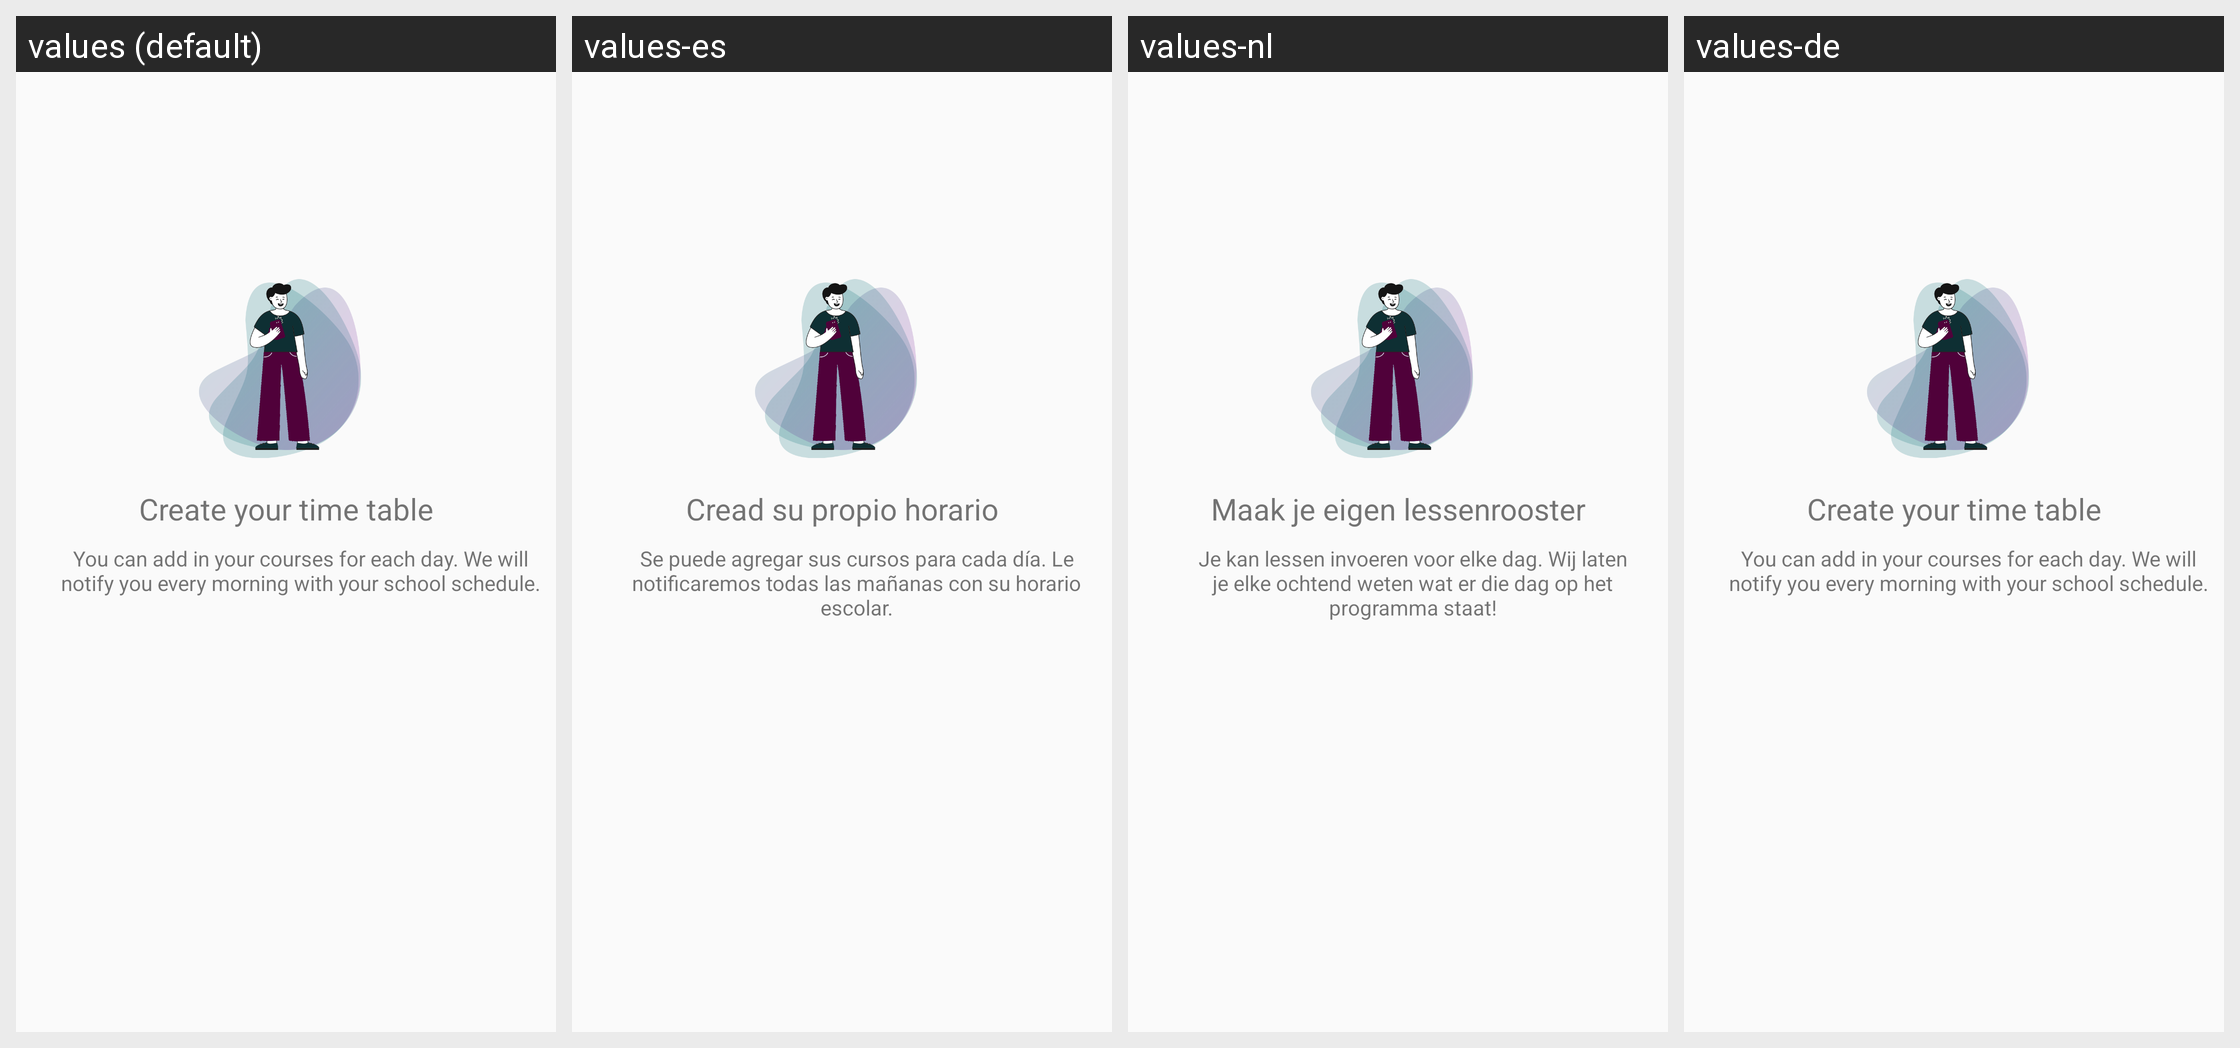

For this localized Android screen grid, give each drawn string resource with its value in every locale shown.
Android screen res/layout/slides_layout.xml rendered under 4 locales, left to right: values (default), values-es, values-nl, values-de. Device: Nexus 5 (rendered at 1080×1920; each locale shown at half size, 540×960, under a caption strip naming it); theme AppTheme.
Other locales in the repository, not shown: values-fil, values-fr, values-hi.
Strings drawn on this screen, with the default value and each locale's value (text and hints the layout hard-codes, and strings that could not be matched under every locale, appear in the picture but are not listed):

first_slide_title
  values: Create your time table
  values-es: Cread su propio horario
  values-nl: Maak je eigen lessenrooster
  values-de: Create your time table

first_slide_desc
  values: You can add in your courses for each day. We will notify you every morning with your school schedule.
  values-es: Se puede agregar sus cursos para cada día. Le notificaremos todas las mañanas con su horario escolar.
  values-nl: Je kan lessen invoeren voor elke dag. Wij laten je elke ochtend weten wat er die dag op het programma staat!
  values-de: You can add in your courses for each day. We will notify you every morning with your school schedule.
